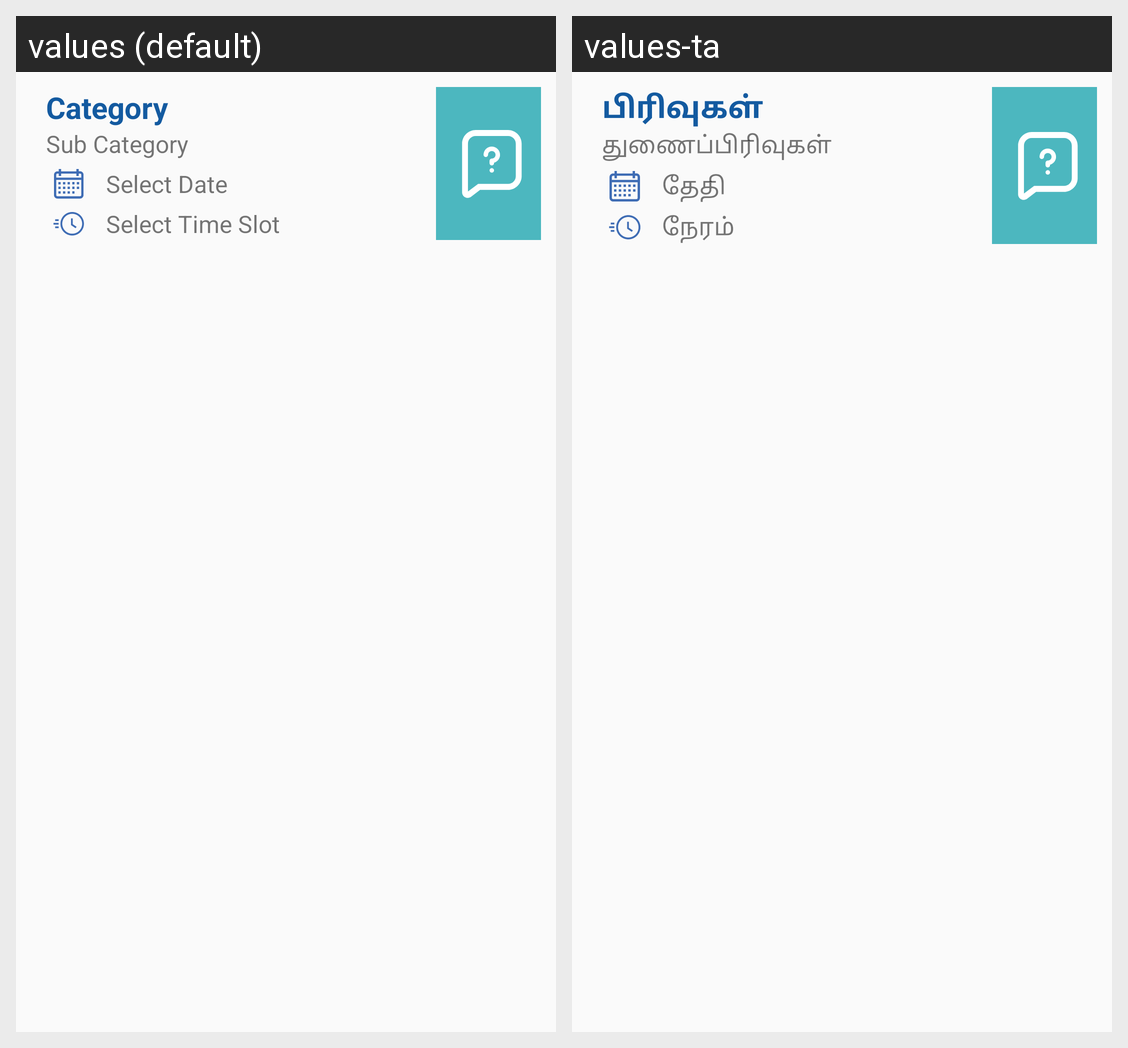

The Android screen above is rendered under two locales of the same app. Produce the string resources it draws, with the default and per-locale values.
Android screen res/layout/requested_service_item.xml rendered under 2 locales, left to right: values (default), values-ta. Device: Nexus 5 (rendered at 1080×1920; each locale shown at half size, 540×960, under a caption strip naming it); theme AppThemeNoActionBarLogin.
Strings drawn on this screen, with the default value and each locale's value (text and hints the layout hard-codes, and strings that could not be matched under every locale, appear in the picture but are not listed):

category
  values: Category
  values-ta: பிரிவுகள்

subcategory
  values: Sub Category
  values-ta: துணைப்பிரிவுகள்

date
  values: Select Date
  values-ta: தேதி

time
  values: Select Time Slot
  values-ta: நேரம்
